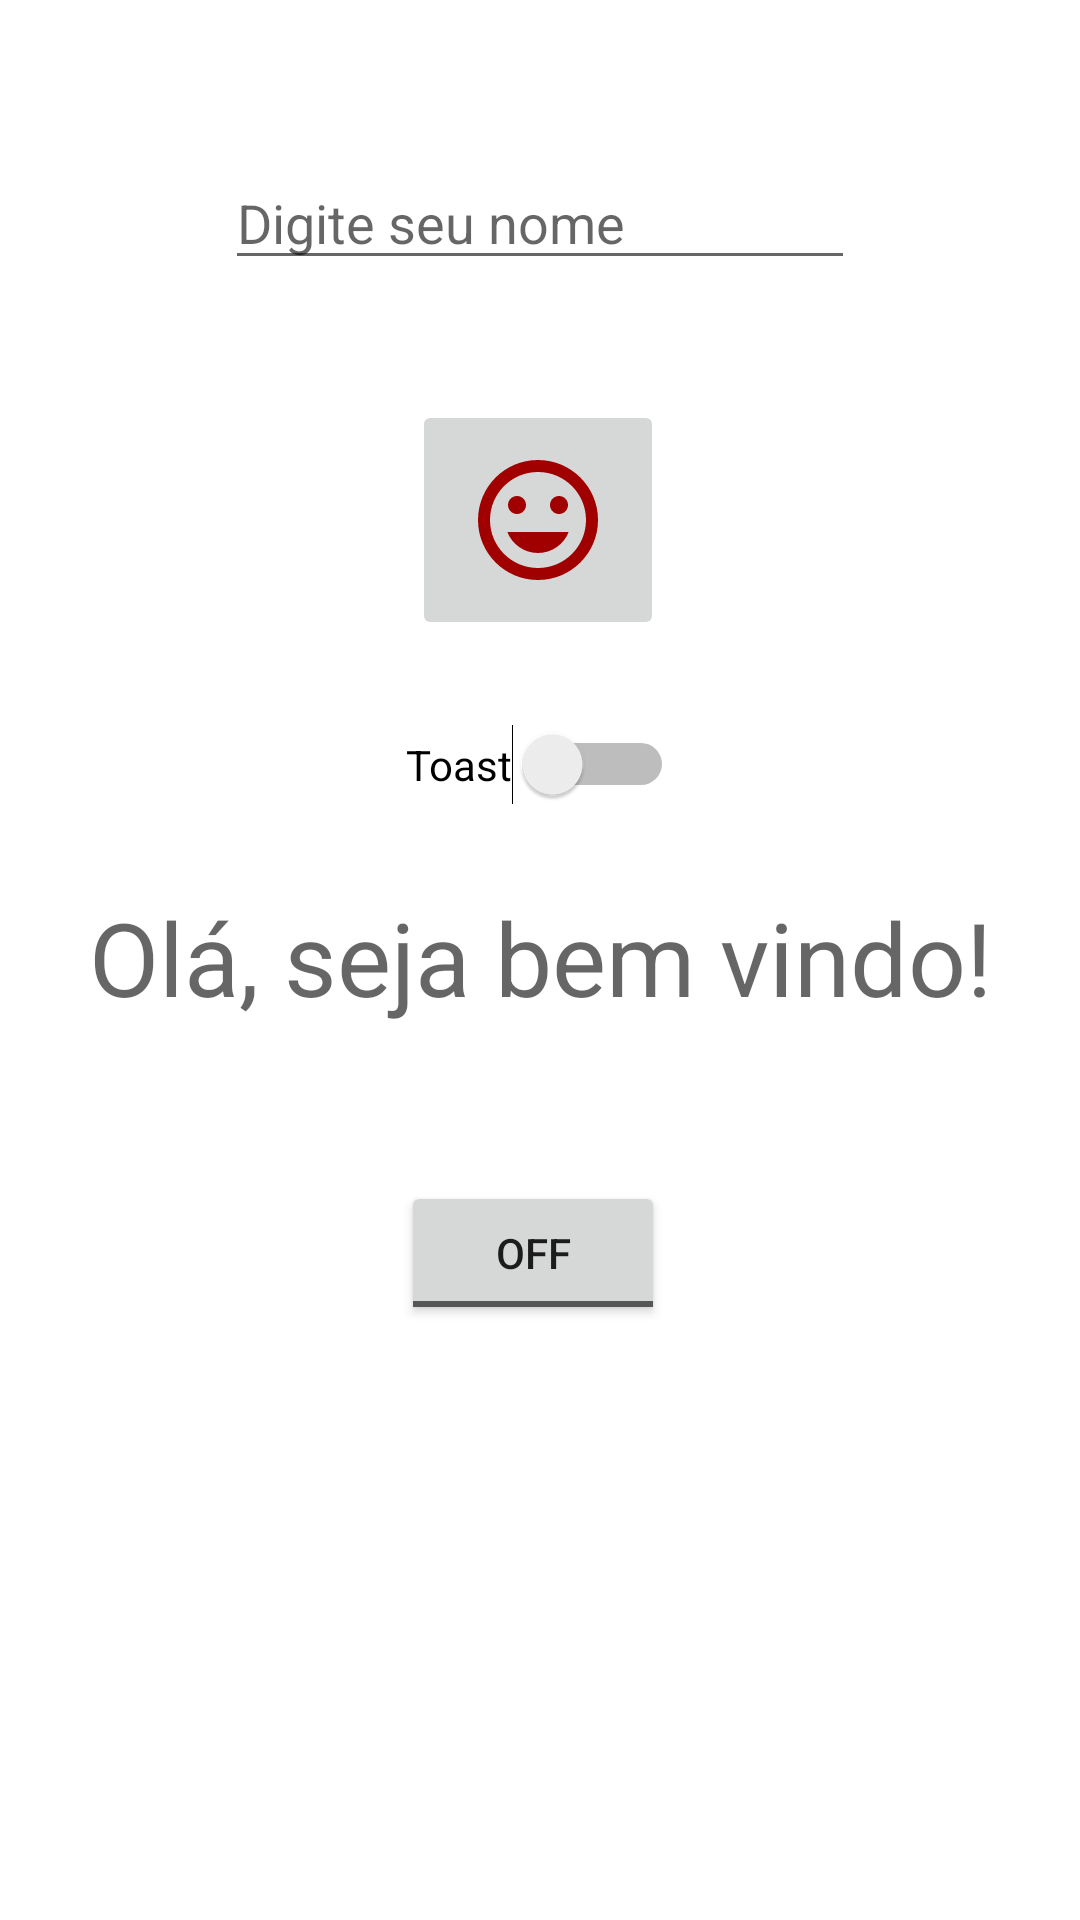

Write the Android layout XML for this screen, with the resource values it uses.
<!-- AndroidManifest.xml: application theme Theme.2021DM2Rev1 -->
<!-- res/layout/activity_main.xml -->
<?xml version="1.0" encoding="utf-8"?>
<androidx.constraintlayout.widget.ConstraintLayout xmlns:android="http://schemas.android.com/apk/res/android"
    xmlns:app="http://schemas.android.com/apk/res-auto"
    xmlns:tools="http://schemas.android.com/tools"
    android:layout_width="match_parent"
    android:layout_height="match_parent"
    tools:context=".MainActivity">

    <TextView
        android:id="@+id/txtHello"
        android:layout_width="wrap_content"
        android:layout_height="wrap_content"
        android:layout_marginTop="28dp"
        android:text="@string/hello"
        android:textAlignment="center"
        android:textAppearance="@style/TextAppearance.AppCompat.Display1"
        app:layout_constraintEnd_toEndOf="parent"
        app:layout_constraintStart_toStartOf="parent"
        app:layout_constraintTop_toBottomOf="@+id/swtToast" />

    <EditText
        android:id="@+id/edtNome"
        android:layout_width="wrap_content"
        android:layout_height="wrap_content"
        android:layout_marginTop="52dp"
        android:ems="10"
        android:hint="@string/dica"
        android:inputType="textPersonName"
        android:text=""
        app:layout_constraintEnd_toEndOf="parent"
        app:layout_constraintStart_toStartOf="parent"
        app:layout_constraintTop_toTopOf="parent" />

    <ImageButton
        android:id="@+id/btnSmile"
        android:layout_width="84dp"
        android:layout_height="80dp"
        android:layout_marginTop="40dp"
        app:layout_constraintEnd_toEndOf="parent"
        app:layout_constraintHorizontal_bias="0.498"
        app:layout_constraintStart_toStartOf="parent"
        app:layout_constraintTop_toBottomOf="@+id/edtNome"
        app:srcCompat="@drawable/ic_smile" />

    <Switch
        android:id="@+id/swtToast"
        android:layout_width="wrap_content"
        android:layout_height="wrap_content"
        android:layout_marginTop="28dp"
        android:text="Toast"
        app:layout_constraintEnd_toEndOf="parent"
        app:layout_constraintStart_toStartOf="parent"
        app:layout_constraintTop_toBottomOf="@+id/btnSmile" />

    <ToggleButton
        android:id="@+id/tglSalvar"
        android:layout_width="wrap_content"
        android:layout_height="wrap_content"
        android:layout_marginTop="52dp"
        android:text="ToggleButton"
        app:layout_constraintEnd_toEndOf="parent"
        app:layout_constraintHorizontal_bias="0.492"
        app:layout_constraintStart_toStartOf="parent"
        app:layout_constraintTop_toBottomOf="@+id/txtHello" />

</androidx.constraintlayout.widget.ConstraintLayout>
<!-- resources referenced by this layout -->
<resources>
  <!-- drawable ic_smile (drawable) -->
  <vector android:height="48dp" android:tint="#A00000"
      android:viewportHeight="24.0" android:viewportWidth="24.0"
      android:width="48dp" xmlns:android="http://schemas.android.com/apk/res/android">
      <path android:fillColor="#FF000000" android:pathData="M11.99,2C6.47,2 2,6.48 2,12s4.47,10 9.99,10C17.52,22 22,17.52 22,12S17.52,2 11.99,2zM12,20c-4.42,0 -8,-3.58 -8,-8s3.58,-8 8,-8 8,3.58 8,8 -3.58,8 -8,8zM15.5,11c0.83,0 1.5,-0.67 1.5,-1.5S16.33,8 15.5,8 14,8.67 14,9.5s0.67,1.5 1.5,1.5zM8.5,11c0.83,0 1.5,-0.67 1.5,-1.5S9.33,8 8.5,8 7,8.67 7,9.5 7.67,11 8.5,11zM12,17.5c2.33,0 4.31,-1.46 5.11,-3.5L6.89,14c0.8,2.04 2.78,3.5 5.11,3.5z"/>
  </vector>
  <string name="dica">Digite seu nome</string>
  <string name="hello">Olá, seja bem vindo!</string>
  <style name="Theme.2021DM2Rev1" parent="Theme.MaterialComponents.DayNight.DarkActionBar">
          
          <item name="colorPrimary">@color/purple_500</item>
          <item name="colorPrimaryVariant">@color/purple_700</item>
          <item name="colorOnPrimary">@color/white</item>
          
          <item name="colorSecondary">@color/teal_200</item>
          <item name="colorSecondaryVariant">@color/teal_700</item>
          <item name="colorOnSecondary">@color/black</item>
          
          <item name="android:statusBarColor" tools:targetApi="l">?attr/colorPrimaryVariant</item>
          
      </style>
  <!-- not gathered from this repository: default colours our renderer supplied (Android Studio template values) -->
  <color name="purple_500">#FF6200EE</color>
  <color name="purple_700">#FF3700B3</color>
  <color name="teal_200">#FF03DAC5</color>
  <color name="teal_700">#FF018786</color>
  <color name="black">#FF000000</color>
  <color name="white">#FFFFFFFF</color>
</resources>
